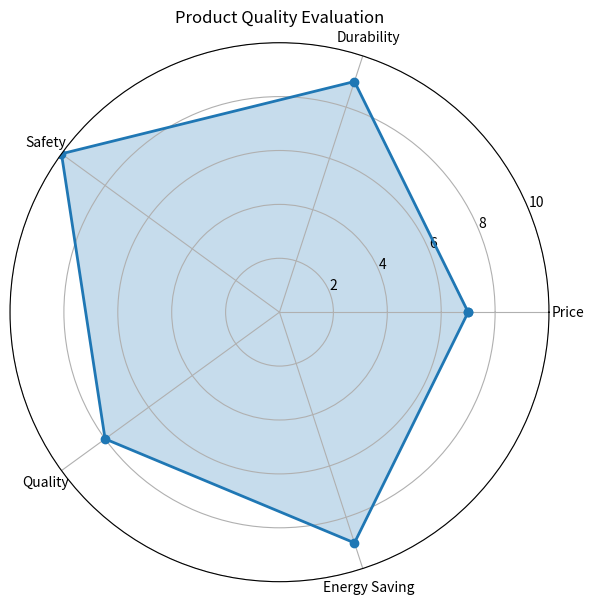

The script that saved this image:

import numpy as np
import matplotlib.pyplot as plt

categories = ["Price","Durability","Safety","Quality","Energy Saving"]

quality = [7, 9, 10, 8, 9]

angles = np.linspace(
    0, 2 * np.pi, len(categories), endpoint=False
).tolist()

quality += [quality[0]]
angles += [angles[0]]

fig, ax = plt.subplots(
    figsize=(7, 7),
    subplot_kw={"polar": True}
)

ax.plot(angles, quality, marker="o", linewidth=2)
ax.fill(angles, quality, alpha=0.25)

ax.set_xticks(angles[:-1])
ax.set_xticklabels(categories)

ax.set_ylim(0, 10)
ax.set_title("Product Quality Evaluation")

plt.show()
